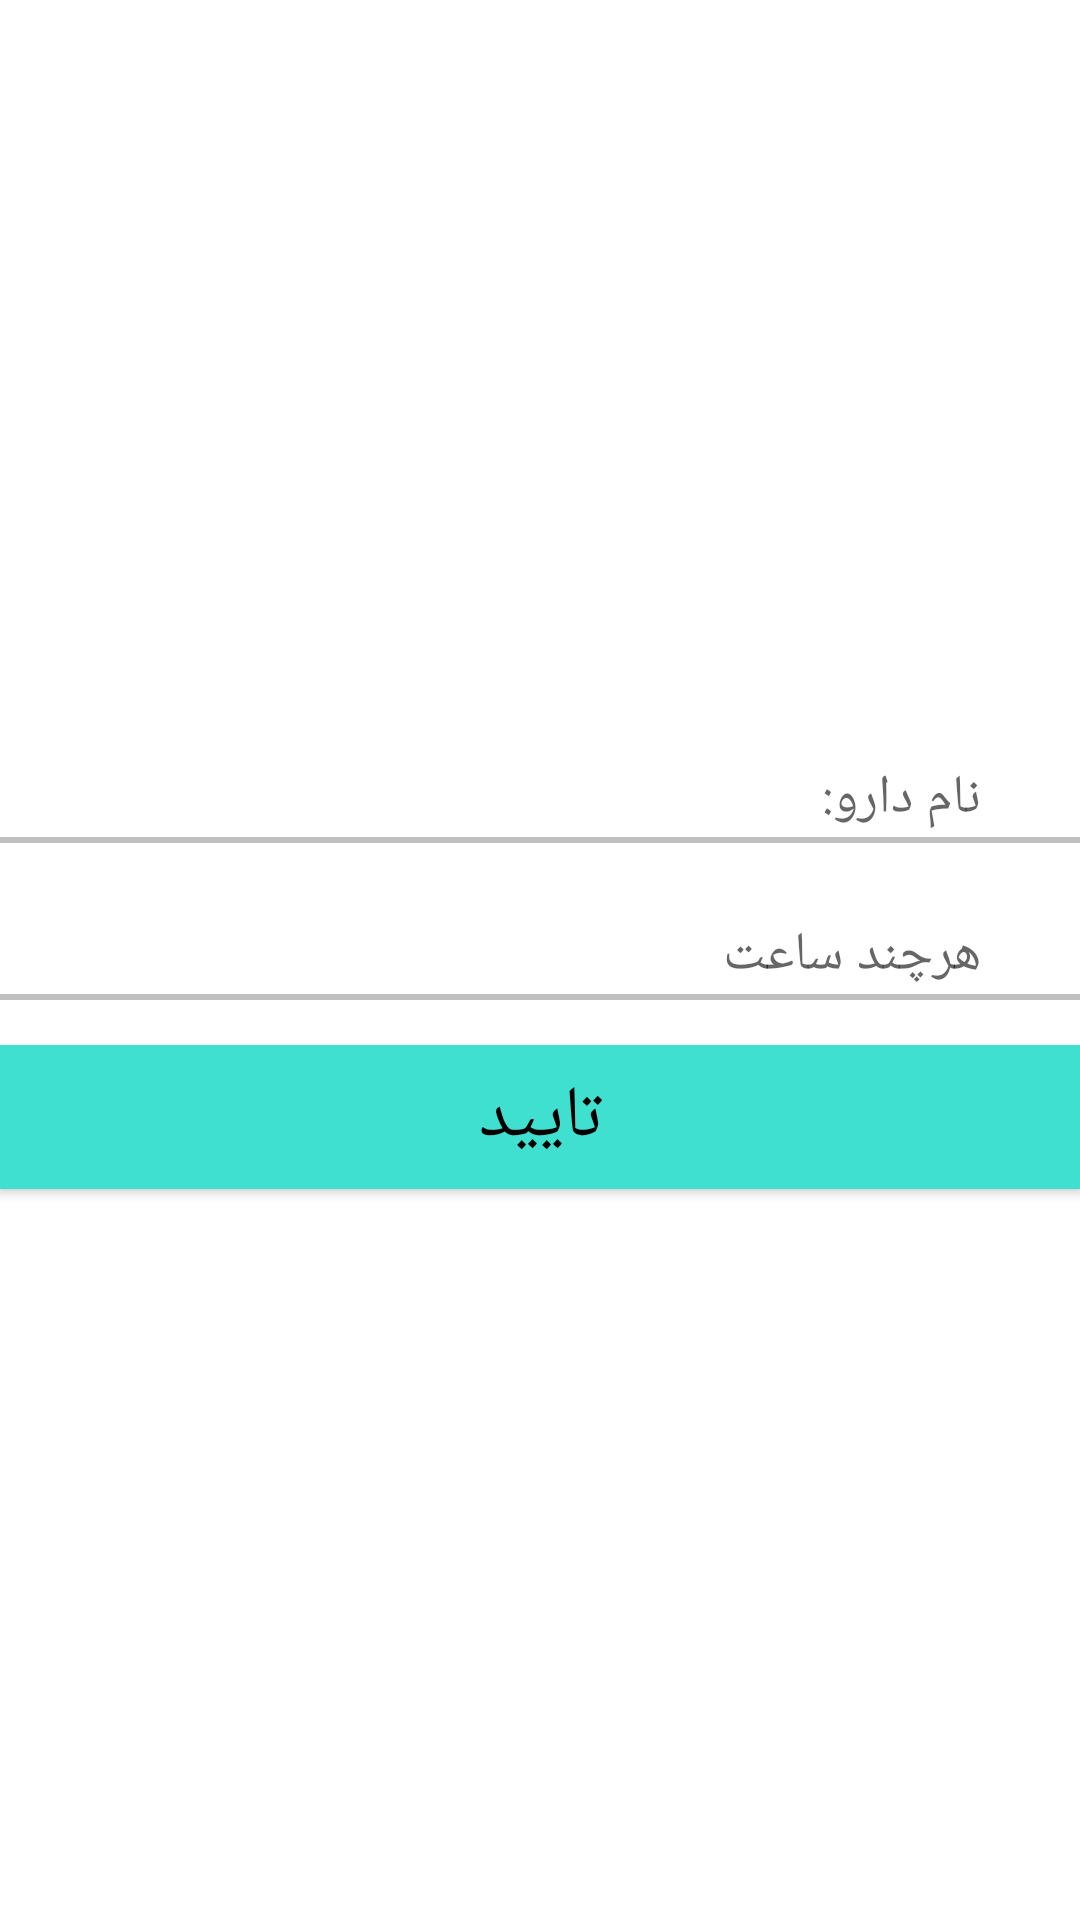

Reconstruct the res/layout file that produces this screen, plus the resources it refers to.
<!-- AndroidManifest.xml: application theme AppTheme -->
<!-- res/layout/dialog_layout.xml -->
<?xml version="1.0" encoding="utf-8"?>
<LinearLayout xmlns:android="http://schemas.android.com/apk/res/android"
    xmlns:aapt="http://schemas.android.com/aapt"
    xmlns:app="http://schemas.android.com/tools"
    xmlns:sweet="http://schemas.android.com/apk/res-auto"
    android:layout_width="match_parent"
    android:layout_height="wrap_content"

    android:background="@color/md_white_1000"
    android:gravity="center"
    android:orientation="vertical"
    app:ignore="NamespaceTypo">




        <com.google.android.material.textfield.TextInputLayout
            android:id="@+id/t1"
            android:layout_width="match_parent"
            android:layout_height="wrap_content"
            android:layout_marginTop="15dp"
            app:errorEnabled="true">

            <com.google.android.material.textfield.TextInputEditText
                android:id="@+id/drugName"
                android:layout_width="match_parent"
                android:layout_height="wrap_content"
                android:layout_marginLeft="20dp"
                android:layout_marginTop="15dp"
                android:layout_marginRight="20dp"
                android:background="@drawable/rounded_corner"
                android:hint="   نام دارو:"
                android:textColorHint="@color/md_white_1000" />
        </com.google.android.material.textfield.TextInputLayout>
    <View
        android:layout_width="match_parent"
        android:layout_height="2dp"
        android:background="#c0c0c0"/>


        <com.google.android.material.textfield.TextInputLayout
            android:id="@+id/t2"
            android:layout_width="match_parent"
            android:layout_height="wrap_content"
            android:layout_marginTop="15dp"

            app:errorEnabled="true">

            <com.google.android.material.textfield.TextInputEditText
                android:id="@+id/drugDuration"
                android:layout_width="match_parent"
                android:layout_height="wrap_content"
                android:layout_marginLeft="20dp"
                android:layout_marginTop="15dp"
                android:layout_marginRight="20dp"
                android:background="@drawable/rounded_corner"
                android:hint="   هرچند ساعت"
                android:inputType="number"
                android:textColorHint="@color/md_white_1000" />
        </com.google.android.material.textfield.TextInputLayout>
    <View
        android:layout_width="match_parent"
        android:layout_height="2dp"
        android:background="#c0c0c0"/>

    <Button
        android:id="@+id/btn"
        android:layout_width="match_parent"
        android:layout_height="wrap_content"
        android:layout_gravity="center_horizontal"
        android:layout_marginTop="15dp"
        android:layout_marginBottom="15dp"
        android:background="@color/colorAccent"
        android:text="تایید"
        android:textColor="@color/md_black_1000"
        android:textSize="24dp" />
</LinearLayout>
<!-- resources referenced by this layout -->
<resources>
  <color name="colorAccent">#40e0d0</color>
  <color name="md_black_1000">#000000</color>
  <color name="md_white_1000">#ffffff</color>
  <style name="AppTheme" parent="Theme.AppCompat.Light.DarkActionBar">
          
          <item name="colorPrimary">@color/colorPrimary</item>
          <item name="colorPrimaryDark">@color/colorPrimaryDark</item>
          <item name="colorAccent">@color/colorAccent</item>
          <item name="windowActionBar">false</item>
          <item name="windowNoTitle">true</item>
          <item name="toolbarStyle">@style/AppToolbar</item>
          <item name="android:textColor">@color/iconColor</item>
  
      </style>
  <color name="colorPrimary">#633a82</color>
  <color name="colorPrimaryDark">#633a82</color>
  <style name="AppToolbar" parent="Widget.AppCompat.Toolbar">
          <item name="theme">@style/ThemeOverlay.AppCompat.Light</item>
      </style>
  <color name="iconColor">#36474f</color>
</resources>
